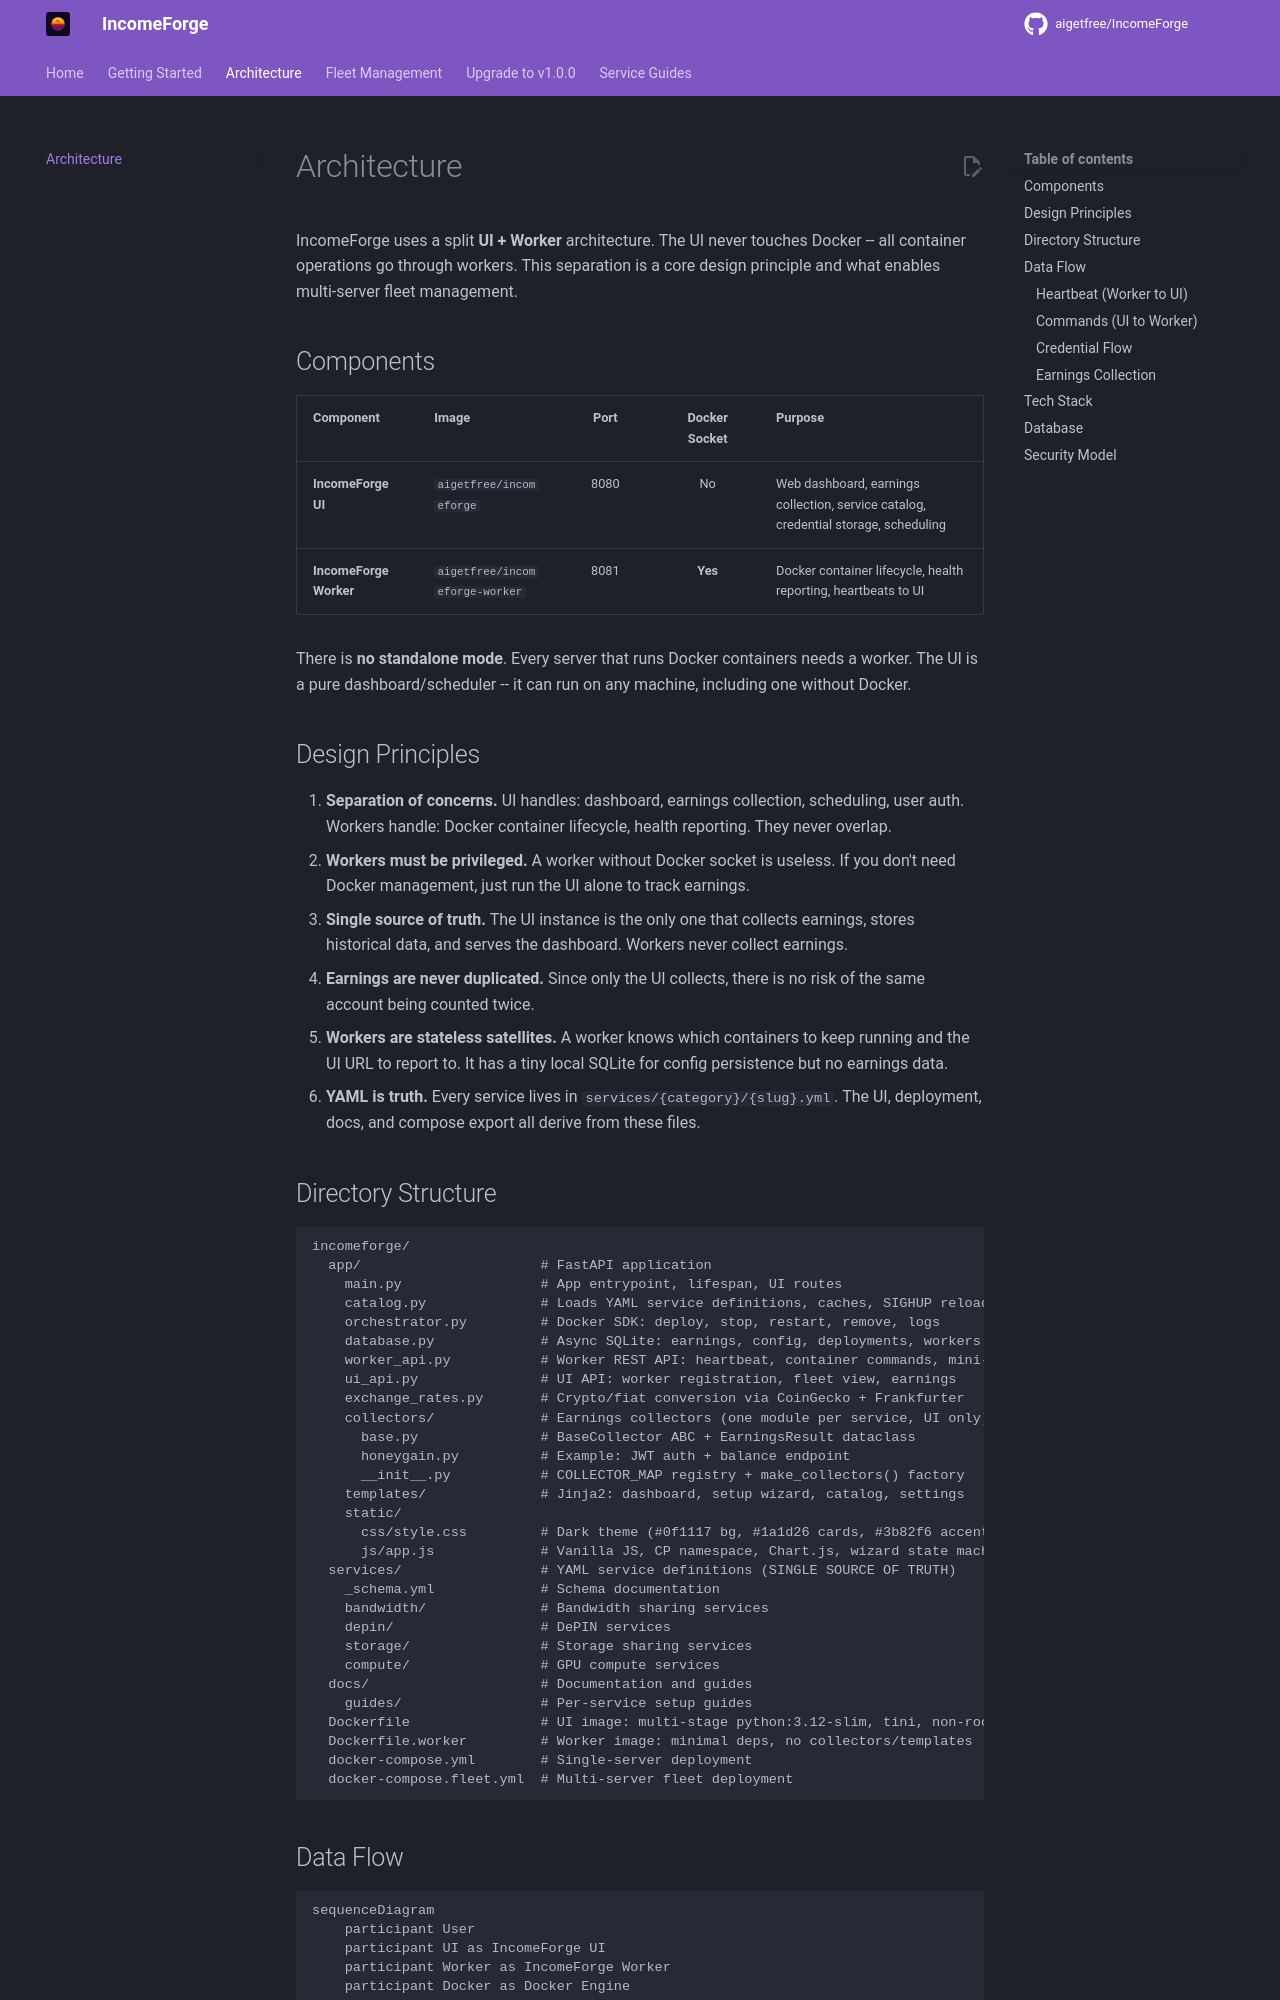

repository: NullTarder/IncomeForge · page: architecture/index.html · generator: mkdocs

# Architecture

IncomeForge uses a split **UI + Worker** architecture. The UI never touches Docker -- all container operations go through workers. This separation is a core design principle and what enables multi-server fleet management.

## Components

| Component | Image | Port | Docker Socket | Purpose |
|-----------|-------|:----:|:-------------:|---------|
| **IncomeForge UI** | `aigetfree/incomeforge` | 8080 | No | Web dashboard, earnings collection, service catalog, credential storage, scheduling |
| **IncomeForge Worker** | `aigetfree/incomeforge-worker` | 8081 | **Yes** | Docker container lifecycle, health reporting, heartbeats to UI |

There is **no standalone mode**. Every server that runs Docker containers needs a worker. The UI is a pure dashboard/scheduler -- it can run on any machine, including one without Docker.

## Design Principles

1. **Separation of concerns.** UI handles: dashboard, earnings collection, scheduling, user auth. Workers handle: Docker container lifecycle, health reporting. They never overlap.
2. **Workers must be privileged.** A worker without Docker socket is useless. If you don't need Docker management, just run the UI alone to track earnings.
3. **Single source of truth.** The UI instance is the only one that collects earnings, stores historical data, and serves the dashboard. Workers never collect earnings.
4. **Earnings are never duplicated.** Since only the UI collects, there is no risk of the same account being counted twice.
5. **Workers are stateless satellites.** A worker knows which containers to keep running and the UI URL to report to. It has a tiny local SQLite for config persistence but no earnings data.
6. **YAML is truth.** Every service lives in `services/{category}/{slug}.yml`. The UI, deployment, docs, and compose export all derive from these files.
